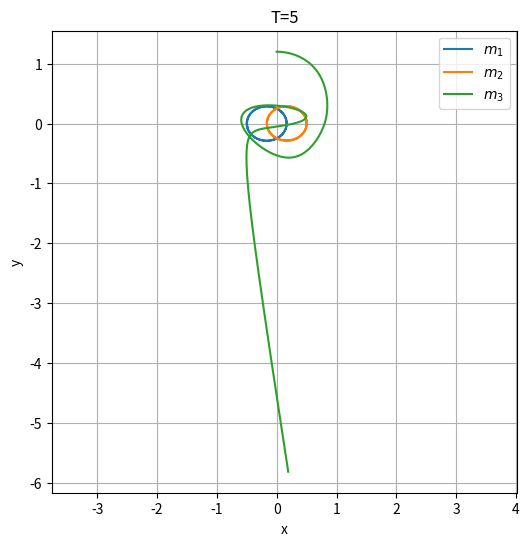

Python code for this plot:
import numpy as np
import matplotlib.pyplot as plt
import matplotlib.animation as animation


#parametri:
dt=0.001
T_max=82  #ilgums 
t=np.arange(0,T_max,dt)

G = 1
m1 = 1
m2 = 1
m3 = 1


# sākuma stāvokļi katram ķermenim:
# Ķermenis 1
x1 = np.zeros(len(t))
y1 = np.zeros(len(t))
vx1 = np.zeros(len(t))
vy1 = np.zeros(len(t))

# Ķermenis 2
x2 = np.zeros(len(t))
y2 = np.zeros(len(t))
vx2 = np.zeros(len(t))
vy2 = np.zeros(len(t))

# Ķermenis 3
x3 = np.zeros(len(t))
y3 = np.zeros(len(t))
vx3 = np.zeros(len(t))
vy3 = np.zeros(len(t))


#

#šeit ir dažas no apskatītajām orbītām

#


#(a)
# dt=0.01
# T_max=6.3
# t=np.arange(0,T_max,dt)
# # Sākuma stāvokļi katram ķermenim
# # Ķermenis 1
# x1=np.zeros(len(t))
# y1=np.zeros(len(t))
# vx1=np.zeros(len(t))
# vy1=np.zeros(len(t))

# # Ķermenis 2
# x2=np.zeros(len(t))
# y2=np.zeros(len(t))
# vx2=np.zeros(len(t))
# vy2=np.zeros(len(t))

# # Ķermenis 3
# x3=np.zeros(len(t))
# y3=np.zeros(len(t))
# vx3=np.zeros(len(t))
# vy3=np.zeros(len(t))

# # Ķermenis 1
# x1[0],y1[0]=1,0

# # Ķermenis 2
# x2[0],y2[0]=-1,0

# # Ķermenis 3
# x3[0],y3[0]=0,0
# # Ķermenis 1
# vx1[0],vy1[0]=0.34711,0.532728

# # Ķermenis 2
# vx2[0],vy2[0]=vx1[0],vy1[0]

# # Ķermenis 3
# vx3[0],vy3[0]=-2*vx1[0],-2*vy1[0]


###################################

# (c)

# m1=m2=m3=1.0
# dt=0.001
# T_max=82
# t=np.arange(0,T_max,dt)

# x1=np.zeros(len(t))
# y1=np.zeros(len(t))
# vx1=np.zeros(len(t))
# vy1=np.zeros(len(t))

# # Ķermenis 2
# x2=np.zeros(len(t))
# y2=np.zeros(len(t))
# vx2=np.zeros(len(t))
# vy2=np.zeros(len(t))

# # Ķermenis 3
# x3=np.zeros(len(t))
# y3=np.zeros(len(t))
# vx3=np.zeros(len(t))
# vy3=np.zeros(len(t))

# # Pozīcijas
# x1[0],y1[0]=1.0,0
# x2[0],y2[0]=-0.5,np.sqrt(3)/2
# x3[0],y3[0]=-0.5,-np.sqrt(3)/2

# # Ātrumi (tangenciāli rādītāji, lai iegūtu apli)
# vx1[0],vy1[0]= -0.5,-np.sqrt(3)/2
# vx2[0],vy2[0]=1.0,0
# vx3[0],vy3[0]=-0.5,np.sqrt(3)/2

############################################

#(e) (f)
dt=0.001
T_max=5
t=np.arange(0,T_max,dt)
x1,y1,vx1,vy1=np.zeros(len(t)), np.zeros(len(t)), np.zeros(len(t)), np.zeros(len(t))
x2,y2,vx2,vy2=np.zeros(len(t)), np.zeros(len(t)), np.zeros(len(t)), np.zeros(len(t))
x3,y3,vx3,vy3=np.zeros(len(t)), np.zeros(len(t)), np.zeros(len(t)), np.zeros(len(t))


m1=m2=1.0
m3=0.001  # ļoti viegls ķermenis

# Pozīcijas
x1[0],y1[0]=-0.5,0
x2[0],y2[0]=0.5,0
x3[0],y3[0]=0,1.2

# Ātrumi
vx1[0],vy1[0]=0,-0.5
vx2[0],vy2[0]=0,0.5
vx3[0],vy3[0]=1,0

#############################################



# (b)

# dt=0.001
# T_max=35.5
# t=np.arange(0,T_max,dt)


# m1,m2,m3 =1,0.0001,100


# x1,y1,vx1,vy1=np.zeros(len(t)), np.zeros(len(t)), np.zeros(len(t)), np.zeros(len(t))
# x2,y2,vx2,vy2=np.zeros(len(t)), np.zeros(len(t)), np.zeros(len(t)), np.zeros(len(t))
# x3,y3,vx3,vy3=np.zeros(len(t)), np.zeros(len(t)), np.zeros(len(t)), np.zeros(len(t))


# x1[0],y1[0],vx1[0],vy1[0] = 15, 0, 0, 2.58
# x2[0],y2[0],vx2[0],vy2[0] = 14.2, 0, 0,1.5
# x3[0],y3[0],vx3[0],vy3[0] = 0, 0, 0,0

#####################################################

#(d)
# m1,m2,m3=0.0001,0.0001,1
# dt=0.001
# T_max=6.4
# t=np.arange(0,T_max,dt)

# x1,y1,vx1,vy1=np.zeros(len(t)),np.zeros(len(t)),np.zeros(len(t)),np.zeros(len(t))
# x2,y2,vx2,vy2=np.zeros(len(t)),np.zeros(len(t)),np.zeros(len(t)),np.zeros(len(t))
# x3,y3,vx3,vy3=np.zeros(len(t)),np.zeros(len(t)),np.zeros(len(t)),np.zeros(len(t))

# #sākumnosacījumi
# x1[0],y1[0],vx1[0],vy1[0]=1,0,0,1
# x2[0],y2[0],vx2[0],vy2[0]=-1,0,0,-1
# x3[0],y3[0],vx3[0],vy3[0]=0,0,0,0

###############################################

# #(g) (h)
# dt=0.000001   # Laika solis [s]
# T_max=6.2356 (g)
# T_max=10.9626 (h)
# t=np.arange(0,T_max,dt)
# m1=1
# m2=1
# m3=1
# # Ķermenis 1
# x1[0],y1[0]=-1,0

# # Ķermenis 2
# x2[0],y2[0]=1,0

# # Ķermenis 3
# x3[0],y3[0]=0,0
# # Ķermenis 1
# vx1[0],vy1[0]=0.30689,0.12551 (g)
# vx1[0],vy1[0]=0.28270,0.32721 (h)

# # Ķermenis 2
# vx2[0],vy2[0]=vx1[0],vy1[0]

# # Ķermenis 3
# vx3[0],vy3[0]=-2*vx1[0],-2*vy1[0]






#funkcija, kas aprēķina paātrinājumus dotajā laikā
def compute_acc(x1, y1, x2, y2, x3, y3):
    #attālumi
    dx12,dy12=x2-x1, y2-y1
    dx13,dy13=x3-x1, y3-y1
    dx23,dy23=x3-x2, y3-y2
    
    r12=np.sqrt(dx12**2+dy12**2)
    r13=np.sqrt(dx13**2+dy13**2)
    r23=np.sqrt(dx23**2+dy23**2)
    
    #paātrinājumi (katram ķermenim)
    ax1=G*m2*dx12/r12**3+G*m3*dx13/r13**3
    ay1=G*m2*dy12/r12**3+G*m3*dy13/r13**3
    
    ax2=G*m1*(-dx12)/r12**3+G*m3*dx23/r23**3
    ay2=G*m1*(-dy12)/r12**3+G*m3*dy23/r23**3
    
    ax3=G*m1*(-dx13)/r13**3+G*m2*(-dx23)/r23**3
    ay3=G*m1*(-dy13)/r13**3+G*m2*(-dy23)/r23**3
    
    return ax1,ay1,ax2,ay2,ax3,ay3

#sākuma paātrinājumi
ax1,ay1,ax2,ay2,ax3,ay3=compute_acc(x1[0],y1[0],x2[0],y2[0],x3[0],y3[0])

#iterācija ar Verlē metodi
for i in range(len(t)-1):
    #atjaunina pozīcijas
    x1[i+1]=x1[i]+vx1[i]*dt+0.5*ax1*dt**2
    y1[i+1]=y1[i]+vy1[i]*dt+0.5*ay1*dt**2
    
    x2[i+1]=x2[i]+vx2[i]*dt+0.5*ax2*dt**2
    y2[i+1]=y2[i]+vy2[i]*dt+0.5*ay2*dt**2
    
    x3[i+1]=x3[i]+vx3[i]*dt+0.5*ax3*dt**2
    y3[i+1]=y3[i]+vy3[i]*dt+0.5*ay3*dt**2

    #aprēķina jaunos paātrinājumus no jaunajām pozīcijām
    ax1_new,ay1_new,ax2_new,ay2_new,ax3_new,ay3_new=compute_acc(x1[i+1], y1[i+1], x2[i+1], y2[i+1], x3[i+1], y3[i+1])

    #atjaunina ātrumus
    vx1[i+1]=vx1[i]+0.5*(ax1+ax1_new)*dt
    vy1[i+1]=vy1[i]+0.5*(ay1+ay1_new)*dt

    vx2[i+1]=vx2[i]+0.5*(ax2+ax2_new)*dt
    vy2[i+1]=vy2[i]+0.5*(ay2+ay2_new)*dt

    vx3[i+1]=vx3[i]+0.5*(ax3+ax3_new)*dt
    vy3[i+1]=vy3[i]+0.5*(ay3+ay3_new)*dt

    #sagatavo paātrinājumus nākamajam solim
    ax1,ay1=ax1_new,ay1_new
    ax2,ay2=ax2_new,ay2_new
    ax3,ay3=ax3_new,ay3_new


#Enerģijas aprēķins:
E1=0.5*m1*(vx1**2+vy1**2)- (G*(m1*m2)/np.sqrt((x1-x2)**2+(y1-y2)**2)) - (G*(m1*m3)/np.sqrt((x1-x3)**2+(y1-y3)**2))
E2=0.5*m2*(vx2**2+vy2**2)- (G*(m2*m1)/np.sqrt((x2-x1)**2+(y2-y1)**2)) - (G*(m2*m3)/np.sqrt((x2-x3)**2+(y2-y3)**2))
E3=0.5*m3*(vx3**2+vy3**2)- (G*(m3*m1)/np.sqrt((x1-x3)**2+(y1-y3)**2)) - (G*(m3*m2)/np.sqrt((x3-x1)**2+(y3-y1)**2))
print(np.max(E1))
print(np.max(E2))
print(np.max(E3))
print(np.max(E1+E2+E3))











plt.figure(figsize=(6,6))
plt.plot(x1,y1,label=r"$m_1$")
plt.plot(x2,y2,label=r"$m_2$")
plt.plot(x3,y3,label=r"$m_3$")
plt.xlabel("x")
plt.ylabel("y")
plt.legend(loc="upper right")
plt.grid()
plt.axis("equal")
plt.title("T={}".format(T_max))

#plt.savefig("test12345.png",dpi=1000)
plt.show()


#gifu veidošana
# fig, ax = plt.subplots(figsize=(6,6))
# # # pēc nepieciešamības:
# # ax.set_xlim(min(np.min(x1),np.min(x2))-1, max(np.max(x1),np.max(x2))+1)
# # ax.set_ylim(min(np.min(y1),np.min(y2))-1, max(np.max(y1),np.max(y2))+1) 

#manuāli maina:
    
# ax.set_xlim(-1.5,1.5)
# ax.set_ylim(-1,1.5)
# ax.set_xlabel("x",fontsize=16)
# ax.set_ylabel("y",fontsize=16)
# ax.grid()
# ax.set_aspect('equal')

# line1, = ax.plot([], [], 'b-')
# line2, = ax.plot([], [], 'r-')
# line3, = ax.plot([], [], 'g-')

# point1, = ax.plot([], [], 'bo')
# point2, = ax.plot([], [], 'ro')
# point3, = ax.plot([], [], 'go')


# legend_text1 = ax.text(0.7, 0.21, '',fontsize=16, transform=ax.transAxes, color='blue')
# legend_text2 = ax.text(0.7, 0.14, '',fontsize=16, transform=ax.transAxes, color='red')
# legend_text3 = ax.text(0.7, 0.07, '',fontsize=16, transform=ax.transAxes, color='green')

# x1_traj, y1_traj = [], []
# x2_traj, y2_traj = [], []
# x3_traj, y3_traj = [], []

# # funkcija katram kadram
#manuāli maina - kadru skaita regulēšanai
# skips=range(0,len(t),50)
# def update(frame):
#     point1.set_data(x1[frame], y1[frame])
#     point2.set_data(x2[frame], y2[frame])
#     point3.set_data(x3[frame], y3[frame])
    
#     line1.set_data(x1[:frame+1], y1[:frame+1])
#     line2.set_data(x2[:frame+1], y2[:frame+1])
#     line3.set_data(x3[:frame+1], y3[:frame+1])

#     legend_text1.set_text(r"$E_1$= {}".format(np.round(E1[frame],decimals=3)))
#     legend_text2.set_text(r"$E_2$= {}".format(np.round(E2[frame],decimals=3)))
#     legend_text3.set_text(r"$E_3$= {}".format(np.round(E3[frame],decimals=3)))                          
    
#     ax.set_title("t={}".format(np.round(t[frame],decimals=3)))

#     return point1,point2,point3,line1,line2,line3



# ani = animation.FuncAnimation(fig,update,frames=skips,interval=5,blit=False)

# ani.save("Binārā izsviešana v3=1 dt=0.001.gif",writer="pillow",fps=30,dpi=150)

# plt.show()



